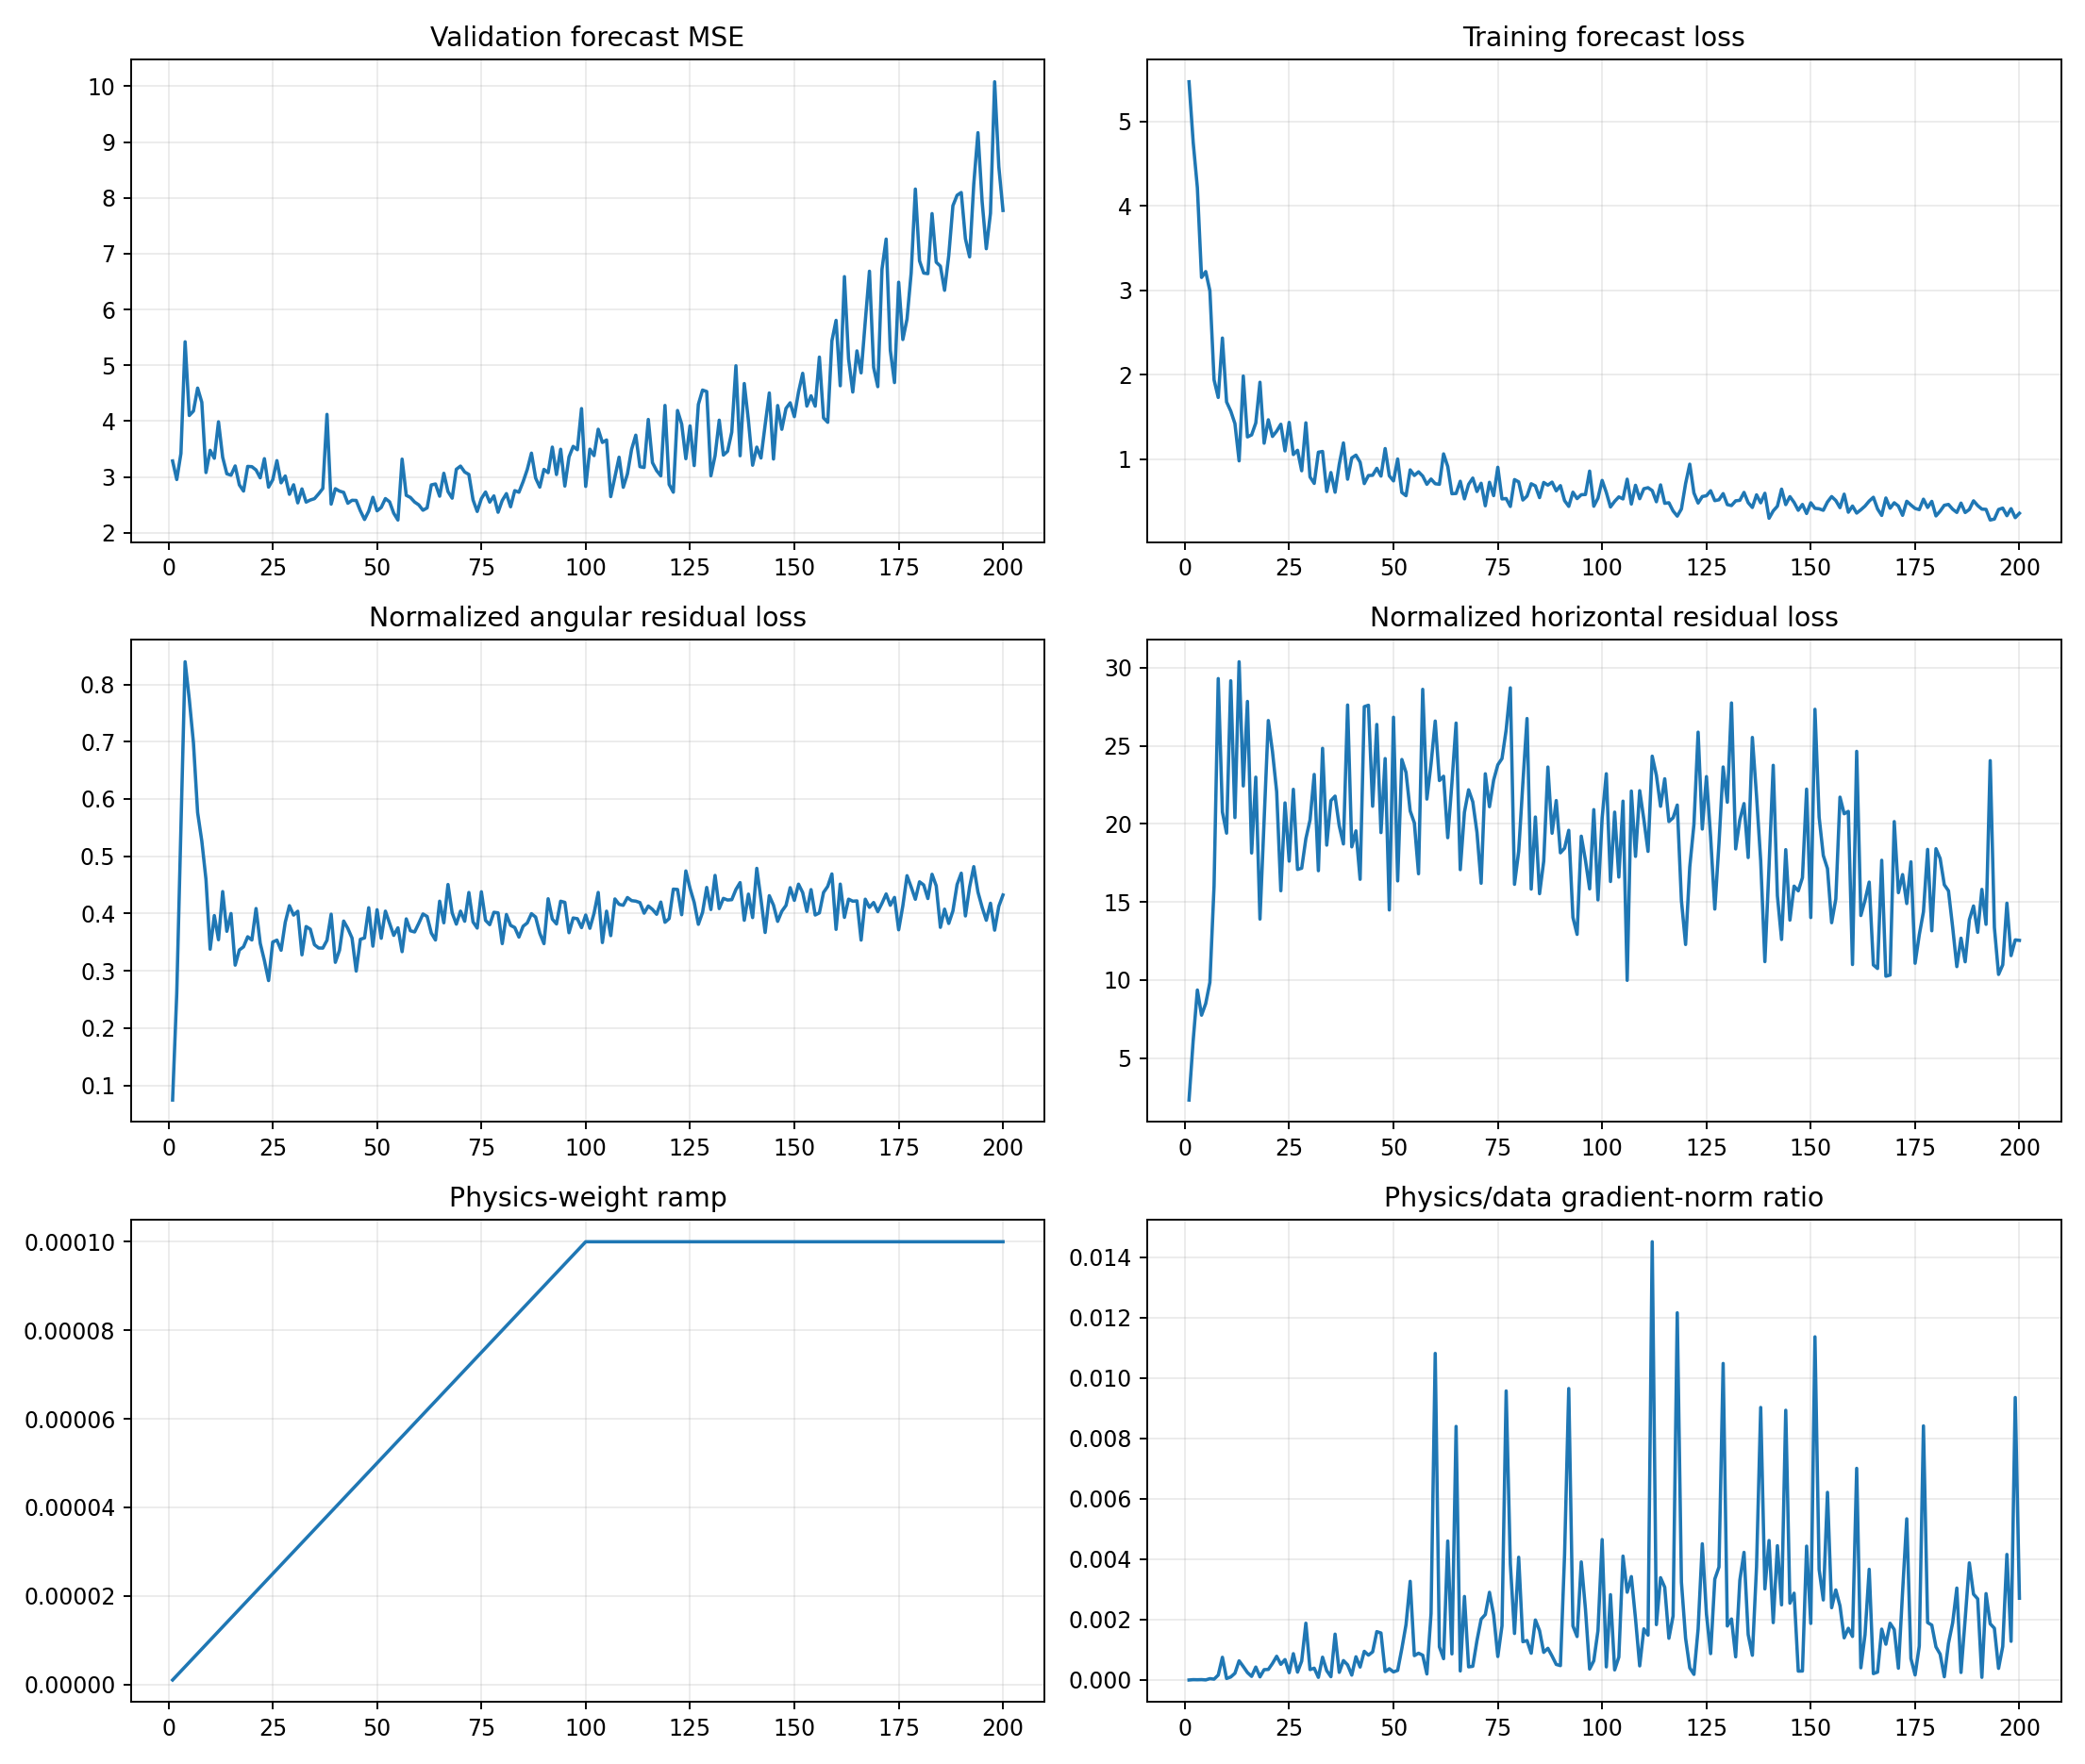

The file beside this chart, header and first rows:
epoch, target_physics_weight, current_physics_weight, validation_forecast_mse, physics_to_data_gradient_ratio, train_total, train_data, train_cartpole_physics, train_angular_physics, train_horizontal_physics, train_data_gradient_l2, train_physics_gradient_l2
1, 0.0001, 1.0000000000000002e-06, 3.286, 2.7163532035540807e-07, 5.471, 5.471, 2.394, 0.07434, 2.32, 1.666, 0.4525
2, 0.0001, 2.0000000000000003e-06, 2.953, 1.1363557065194748e-05, 4.752, 4.752, 6.407, 0.2608, 6.146, 2.775, 15.77
3, 0.0001, 3e-06, 3.421, 8.384032571799077e-06, 4.217, 4.217, 9.917, 0.5528, 9.364, 10, 27.95
4, 0.0001, 4.000000000000001e-06, 5.421, 1.2031164750391911e-05, 3.153, 3.153, 8.59, 0.8395, 7.75, 10.19, 30.64
5, 0.0001, 5e-06, 4.101, 2.856950711036856e-06, 3.223, 3.223, 9.27, 0.7742, 8.496, 39.34, 22.48
6, 0.0001, 6e-06, 4.181, 4.481558738560411e-05, 2.995, 2.995, 10.55, 0.6977, 9.85, 3.21, 23.98
7, 0.0001, 7.000000000000001e-06, 4.592, 2.876326351807099e-05, 1.94, 1.94, 16.61, 0.5762, 16.03, 9.237, 37.95
8, 0.0001, 8.000000000000001e-06, 4.337, 0.0001628, 1.732, 1.732, 29.83, 0.5265, 29.3, 11.72, 238.5
9, 0.0001, 9e-06, 3.078, 0.0007516, 2.436, 2.435, 21.22, 0.4595, 20.76, 2.775, 231.8
10, 0.0001, 1e-05, 3.477, 4.993227431684854e-05, 1.679, 1.679, 19.74, 0.3377, 19.4, 3.722, 18.59
11, 0.0001, 1.1000000000000001e-05, 3.334, 0.0001001, 1.571, 1.571, 29.56, 0.3964, 29.16, 6.972, 63.46
12, 0.0001, 1.2e-05, 3.988, 0.0002227, 1.422, 1.422, 20.76, 0.3542, 20.4, 7.299, 135.5
13, 0.0001, 1.3000000000000001e-05, 3.352, 0.0006347, 0.9812, 0.9808, 30.82, 0.4382, 30.38, 2.116, 103.3
14, 0.0001, 1.4000000000000001e-05, 3.056, 0.0004468, 1.986, 1.985, 22.8, 0.3689, 22.43, 1.86, 59.34
15, 0.0001, 1.5e-05, 3.031, 0.0002467, 1.264, 1.264, 28.24, 0.4, 27.84, 6.227, 102.4
16, 0.0001, 1.6000000000000003e-05, 3.197, 0.0001196, 1.289, 1.288, 18.44, 0.3098, 18.13, 8.517, 63.65
17, 0.0001, 1.7000000000000003e-05, 2.857, 0.000428, 1.43, 1.43, 23.33, 0.3363, 22.99, 2.77, 69.73
18, 0.0001, 1.8e-05, 2.746, 0.0001039, 1.912, 1.912, 14.25, 0.3418, 13.91, 5.001, 28.86
19, 0.0001, 1.9e-05, 3.188, 0.0003427, 1.19, 1.19, 20.68, 0.3594, 20.32, 3.486, 62.88
20, 0.0001, 2e-05, 3.183, 0.0003494, 1.468, 1.467, 26.97, 0.3537, 26.61, 6.29, 109.9
21, 0.0001, 2.1e-05, 3.124, 0.0005481, 1.271, 1.27, 25.03, 0.4087, 24.62, 5.906, 154.1
22, 0.0001, 2.2000000000000003e-05, 2.984, 0.0007853, 1.333, 1.332, 22.42, 0.348, 22.07, 2.223, 79.34
23, 0.0001, 2.3000000000000003e-05, 3.327, 0.0005192, 1.415, 1.414, 16.04, 0.3179, 15.72, 3.201, 72.24
24, 0.0001, 2.4e-05, 2.817, 0.000676, 1.099, 1.099, 21.62, 0.2829, 21.34, 4.193, 118.1
25, 0.0001, 2.5e-05, 2.949, 0.0002402, 1.437, 1.436, 17.96, 0.3501, 17.61, 8.868, 85.22
26, 0.0001, 2.6000000000000002e-05, 3.292, 0.0008715, 1.056, 1.056, 22.57, 0.3535, 22.21, 3.73, 125
27, 0.0001, 2.7000000000000002e-05, 2.894, 0.000261, 1.106, 1.106, 17.42, 0.3358, 17.08, 8.201, 79.27
28, 0.0001, 2.8000000000000003e-05, 3.016, 0.0006268, 0.8636, 0.8631, 17.55, 0.3846, 17.16, 2.331, 52.18
29, 0.0001, 2.9e-05, 2.689, 0.001879, 1.432, 1.431, 19.47, 0.4136, 19.05, 3.043, 197.2
30, 0.0001, 3e-05, 2.859, 0.000345, 0.7906, 0.79, 20.65, 0.3972, 20.25, 8.339, 95.9
31, 0.0001, 3.1e-05, 2.535, 0.0003907, 0.7143, 0.7136, 23.57, 0.4039, 23.16, 4.324, 54.5
32, 0.0001, 3.2000000000000005e-05, 2.785, 8.712244090660067e-05, 1.083, 1.083, 17.33, 0.3278, 17, 11.35, 30.9
33, 0.0001, 3.3e-05, 2.549, 0.0007547, 1.093, 1.092, 25.21, 0.3772, 24.84, 11.05, 252.6
34, 0.0001, 3.4000000000000007e-05, 2.586, 0.0003087, 0.6178, 0.6171, 19.01, 0.3726, 18.64, 4.132, 37.51
35, 0.0001, 3.5e-05, 2.611, 0.0001096, 0.8431, 0.8423, 21.83, 0.3455, 21.49, 5.329, 16.69
36, 0.0001, 3.6e-05, 2.697, 0.001518, 0.6098, 0.609, 22.12, 0.3398, 21.78, 2.586, 109
37, 0.0001, 3.7e-05, 2.793, 0.000253, 0.9402, 0.9394, 20.21, 0.3396, 19.87, 10.46, 71.51
38, 0.0001, 3.8e-05, 4.12, 0.0006434, 1.194, 1.193, 19.07, 0.3532, 18.71, 1.425, 24.13
39, 0.0001, 3.9000000000000006e-05, 2.512, 0.0005022, 0.7643, 0.7632, 28.01, 0.3988, 27.61, 9.658, 124.4
40, 0.0001, 4e-05, 2.789, 0.0001616, 1.016, 1.015, 18.84, 0.3147, 18.53, 6.93, 28
41, 0.0001, 4.1e-05, 2.746, 0.0007683, 1.049, 1.048, 19.89, 0.3358, 19.55, 4.406, 82.57
42, 0.0001, 4.2e-05, 2.723, 0.0004288, 0.9653, 0.9646, 16.84, 0.3868, 16.45, 3.956, 40.39
43, 0.0001, 4.3e-05, 2.528, 0.0009498, 0.7128, 0.7116, 27.88, 0.3738, 27.5, 14.11, 311.6
44, 0.0001, 4.4000000000000006e-05, 2.581, 0.0008223, 0.8083, 0.8071, 27.95, 0.3572, 27.59, 5.985, 111.8
45, 0.0001, 4.5e-05, 2.579, 0.0009315, 0.811, 0.8101, 21.43, 0.2995, 21.13, 2.907, 60.17
46, 0.0001, 4.600000000000001e-05, 2.392, 0.001601, 0.8935, 0.8923, 26.72, 0.3549, 26.36, 8.237, 286.7
47, 0.0001, 4.7e-05, 2.238, 0.001555, 0.8009, 0.7999, 19.8, 0.3574, 19.44, 3.221, 106.6
48, 0.0001, 4.8e-05, 2.387, 0.0002777, 1.128, 1.127, 24.59, 0.4101, 24.18, 4.927, 28.51
49, 0.0001, 4.9e-05, 2.635, 0.0003743, 0.804, 0.8033, 14.83, 0.343, 14.49, 5.862, 44.77
50, 0.0001, 5e-05, 2.393, 0.0002672, 0.7448, 0.7435, 27.23, 0.4066, 26.83, 5.379, 28.74
51, 0.0001, 5.1000000000000006e-05, 2.454, 0.0003188, 1.004, 1.003, 16.7, 0.3567, 16.35, 17.99, 112.5
52, 0.0001, 5.2000000000000004e-05, 2.612, 0.001038, 0.6078, 0.6065, 24.53, 0.4041, 24.12, 3.991, 79.63
53, 0.0001, 5.300000000000001e-05, 2.554, 0.001832, 0.5691, 0.5678, 23.68, 0.3829, 23.3, 3.986, 137.7
54, 0.0001, 5.4000000000000005e-05, 2.349, 0.003265, 0.8748, 0.8737, 21.19, 0.3618, 20.83, 2.494, 150.8
55, 0.0001, 5.500000000000001e-05, 2.228, 0.0008066, 0.8089, 0.8078, 20.43, 0.375, 20.06, 4.726, 69.31
56, 0.0001, 5.6000000000000006e-05, 3.319, 0.0008866, 0.8518, 0.8508, 17.14, 0.3333, 16.81, 3.585, 56.75
57, 0.0001, 5.6999999999999996e-05, 2.67, 0.0008203, 0.8021, 0.8005, 29, 0.3906, 28.61, 13.51, 194.4
58, 0.0001, 5.8e-05, 2.632, 0.0002, 0.7043, 0.703, 21.96, 0.3698, 21.59, 24.35, 83.98
59, 0.0001, 5.9e-05, 2.55, 0.002201, 0.7667, 0.7652, 24.21, 0.3677, 23.84, 3.722, 138.9
60, 0.0001, 6e-05, 2.499, 0.01081, 0.7116, 0.71, 26.97, 0.3829, 26.58, 1.701, 306.4
... 140 more rows
